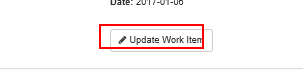
Task: UiPath_REFrameWork Template
Workflow: System1_UpdataWorkItem

Step 1: click on the button 'Update Work Item' in window 'ACME System 1 - Work Items'

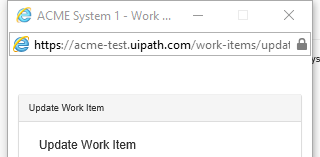
Step 2: Attach Window 'iexplore.exe ACME' on the element in window 'ACME System 1 - Work Items - Internet Explorer' (iexplore.exe)
